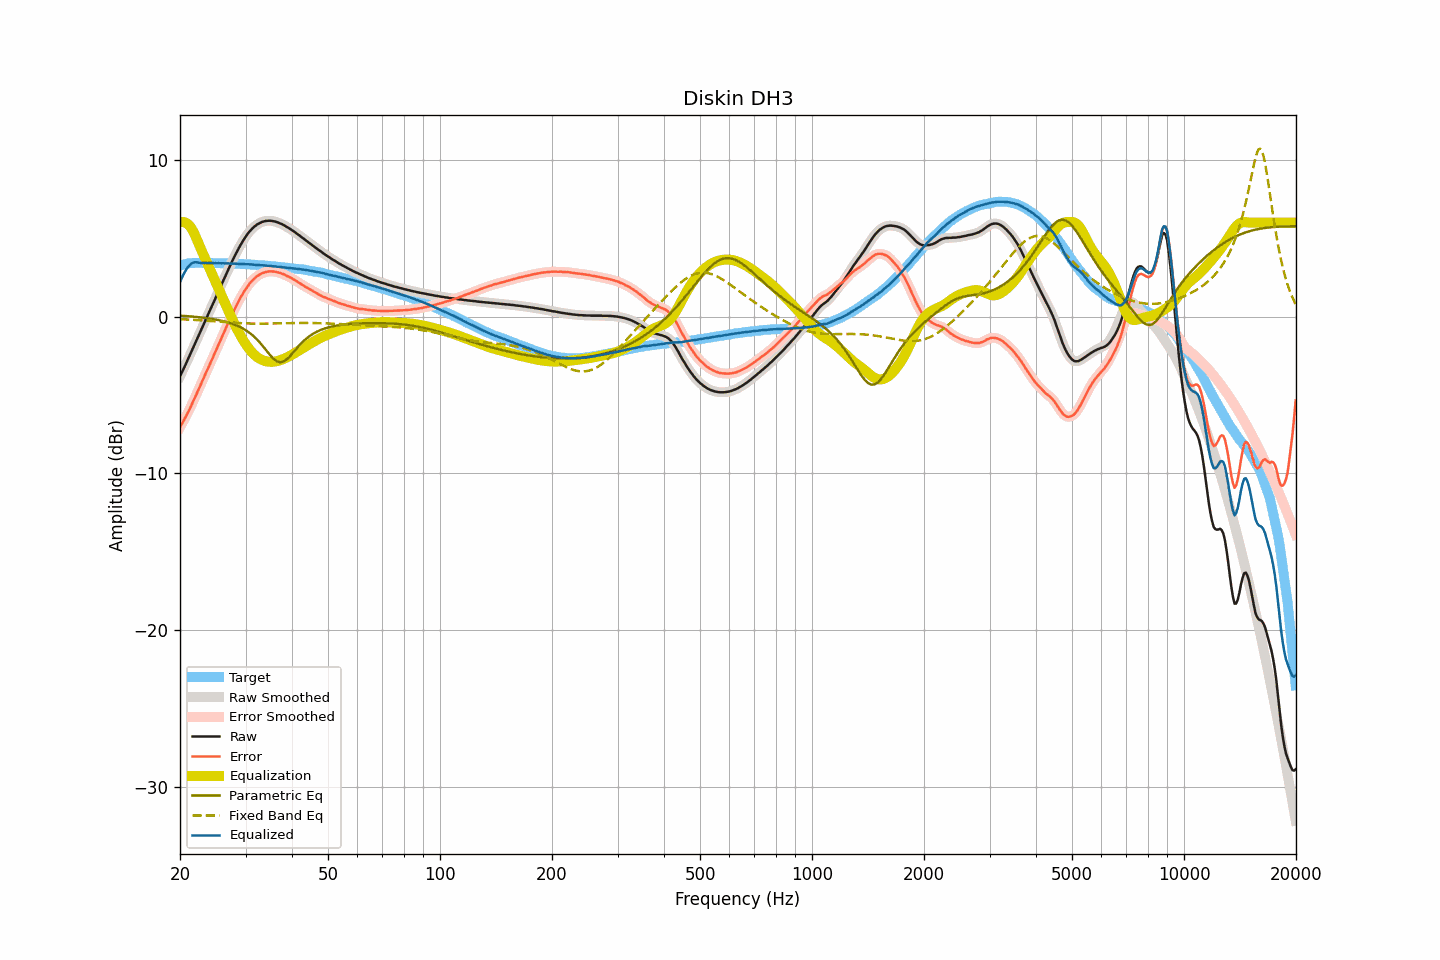

Values plotted in this chart, from the file beside it:
frequency, raw, smoothed, error, error_smoothed, equalization, parametric_eq, fixed_band_eq, equalized_raw, equalized_smoothed, target
20.00, -3.81, -3.81, -7.07, -7.07, 6.01, 0.06, -0.16, 2.20, 2.20, 3.26
20.20, -3.60, -3.60, -6.89, -6.88, 6.04, 0.06, -0.17, 2.44, 2.44, 3.29
20.40, -3.38, -3.38, -6.69, -6.69, 6.04, 0.05, -0.17, 2.66, 2.66, 3.32
20.61, -3.16, -3.16, -6.50, -6.50, 6.02, 0.04, -0.18, 2.85, 2.86, 3.34
20.81, -2.94, -2.94, -6.30, -6.31, 5.97, 0.03, -0.18, 3.03, 3.02, 3.37
21.02, -2.72, -2.72, -6.11, -6.11, 5.89, 0.03, -0.19, 3.17, 3.17, 3.39
21.23, -2.50, -2.50, -5.90, -5.90, 5.78, 0.02, -0.19, 3.28, 3.29, 3.40
21.44, -2.27, -2.27, -5.68, -5.69, 5.65, 0.01, -0.20, 3.38, 3.38, 3.41
21.66, -2.04, -2.04, -5.47, -5.46, 5.48, -0.00, -0.21, 3.43, 3.44, 3.42
21.87, -1.81, -1.81, -5.23, -5.23, 5.27, -0.01, -0.21, 3.47, 3.46, 3.42
22.09, -1.58, -1.58, -5.01, -5.01, 5.05, -0.02, -0.22, 3.47, 3.47, 3.43
22.31, -1.35, -1.35, -4.78, -4.78, 4.80, -0.03, -0.22, 3.46, 3.45, 3.43
22.54, -1.12, -1.12, -4.55, -4.55, 4.56, -0.04, -0.23, 3.43, 3.44, 3.43
22.76, -0.89, -0.89, -4.32, -4.32, 4.32, -0.05, -0.24, 3.43, 3.43, 3.43
22.99, -0.66, -0.66, -4.08, -4.08, 4.09, -0.06, -0.24, 3.42, 3.43, 3.42
23.22, -0.43, -0.43, -3.85, -3.85, 3.86, -0.08, -0.25, 3.42, 3.42, 3.42
23.45, -0.20, -0.20, -3.62, -3.62, 3.63, -0.09, -0.26, 3.43, 3.42, 3.42
23.69, 0.02, 0.02, -3.40, -3.39, 3.40, -0.10, -0.26, 3.41, 3.42, 3.42
23.92, 0.25, 0.25, -3.16, -3.17, 3.17, -0.12, -0.27, 3.42, 3.42, 3.42
24.16, 0.48, 0.48, -2.94, -2.94, 2.94, -0.13, -0.28, 3.42, 3.42, 3.43
24.40, 0.71, 0.71, -2.71, -2.71, 2.71, -0.15, -0.29, 3.42, 3.42, 3.42
24.65, 0.93, 0.93, -2.49, -2.48, 2.48, -0.17, -0.29, 3.41, 3.41, 3.41
24.89, 1.16, 1.16, -2.25, -2.25, 2.25, -0.18, -0.30, 3.41, 3.41, 3.41
25.14, 1.39, 1.40, -2.02, -2.02, 2.01, -0.20, -0.31, 3.41, 3.41, 3.41
25.39, 1.63, 1.63, -1.78, -1.78, 1.78, -0.22, -0.32, 3.41, 3.41, 3.41
25.65, 1.86, 1.86, -1.55, -1.55, 1.55, -0.25, -0.33, 3.41, 3.41, 3.41
25.91, 2.09, 2.09, -1.31, -1.31, 1.31, -0.27, -0.33, 3.40, 3.40, 3.40
26.16, 2.32, 2.32, -1.07, -1.08, 1.08, -0.29, -0.34, 3.40, 3.40, 3.40
26.43, 2.55, 2.55, -0.85, -0.85, 0.85, -0.32, -0.35, 3.40, 3.40, 3.40
26.69, 2.78, 2.78, -0.62, -0.62, 0.62, -0.35, -0.36, 3.40, 3.40, 3.40
26.96, 3.00, 3.00, -0.40, -0.40, 0.39, -0.38, -0.36, 3.39, 3.39, 3.39
27.23, 3.22, 3.22, -0.18, -0.17, 0.17, -0.41, -0.37, 3.39, 3.39, 3.39
27.50, 3.44, 3.44, 0.05, 0.05, -0.05, -0.44, -0.38, 3.39, 3.38, 3.39
27.77, 3.65, 3.65, 0.27, 0.27, -0.27, -0.48, -0.39, 3.38, 3.38, 3.38
28.05, 3.86, 3.86, 0.48, 0.48, -0.48, -0.51, -0.39, 3.38, 3.38, 3.38
28.33, 4.06, 4.06, 0.69, 0.69, -0.69, -0.56, -0.40, 3.37, 3.37, 3.37
28.62, 4.26, 4.26, 0.89, 0.89, -0.89, -0.60, -0.41, 3.37, 3.37, 3.37
28.90, 4.45, 4.45, 1.09, 1.09, -1.09, -0.65, -0.41, 3.37, 3.36, 3.36
29.19, 4.63, 4.63, 1.28, 1.27, -1.27, -0.70, -0.42, 3.36, 3.36, 3.35
29.48, 4.80, 4.80, 1.44, 1.45, -1.45, -0.75, -0.42, 3.35, 3.35, 3.36
29.78, 4.97, 4.97, 1.62, 1.62, -1.62, -0.81, -0.43, 3.35, 3.35, 3.35
30.08, 5.12, 5.12, 1.77, 1.78, -1.78, -0.88, -0.43, 3.34, 3.34, 3.35
30.38, 5.27, 5.27, 1.93, 1.93, -1.93, -0.94, -0.44, 3.34, 3.34, 3.33
30.68, 5.40, 5.40, 2.07, 2.07, -2.06, -1.02, -0.44, 3.34, 3.34, 3.33
30.99, 5.52, 5.52, 2.20, 2.20, -2.19, -1.09, -0.44, 3.33, 3.33, 3.32
31.30, 5.63, 5.63, 2.31, 2.31, -2.30, -1.18, -0.44, 3.32, 3.32, 3.32
31.61, 5.72, 5.72, 2.40, 2.41, -2.41, -1.27, -0.45, 3.31, 3.31, 3.32
31.93, 5.80, 5.80, 2.49, 2.50, -2.50, -1.37, -0.45, 3.30, 3.30, 3.30
32.24, 5.88, 5.88, 2.59, 2.58, -2.58, -1.47, -0.45, 3.30, 3.30, 3.29
32.57, 5.94, 5.94, 2.65, 2.65, -2.65, -1.58, -0.45, 3.29, 3.29, 3.29
32.89, 5.99, 5.99, 2.70, 2.71, -2.71, -1.69, -0.45, 3.28, 3.28, 3.29
33.22, 6.04, 6.04, 2.77, 2.76, -2.76, -1.82, -0.45, 3.28, 3.28, 3.27
33.55, 6.07, 6.07, 2.80, 2.80, -2.80, -1.94, -0.45, 3.27, 3.27, 3.27
33.89, 6.10, 6.10, 2.84, 2.84, -2.84, -2.07, -0.45, 3.26, 3.26, 3.26
34.23, 6.11, 6.11, 2.85, 2.86, -2.86, -2.20, -0.45, 3.25, 3.25, 3.26
34.57, 6.12, 6.12, 2.88, 2.88, -2.88, -2.32, -0.44, 3.24, 3.24, 3.24
34.92, 6.12, 6.12, 2.89, 2.88, -2.89, -2.45, -0.44, 3.23, 3.23, 3.23
35.27, 6.11, 6.11, 2.88, 2.89, -2.89, -2.56, -0.44, 3.22, 3.22, 3.23
35.62, 6.09, 6.09, 2.88, 2.88, -2.88, -2.67, -0.44, 3.21, 3.21, 3.21
35.97, 6.07, 6.07, 2.87, 2.87, -2.87, -2.76, -0.44, 3.20, 3.20, 3.20
... 635 more rows
